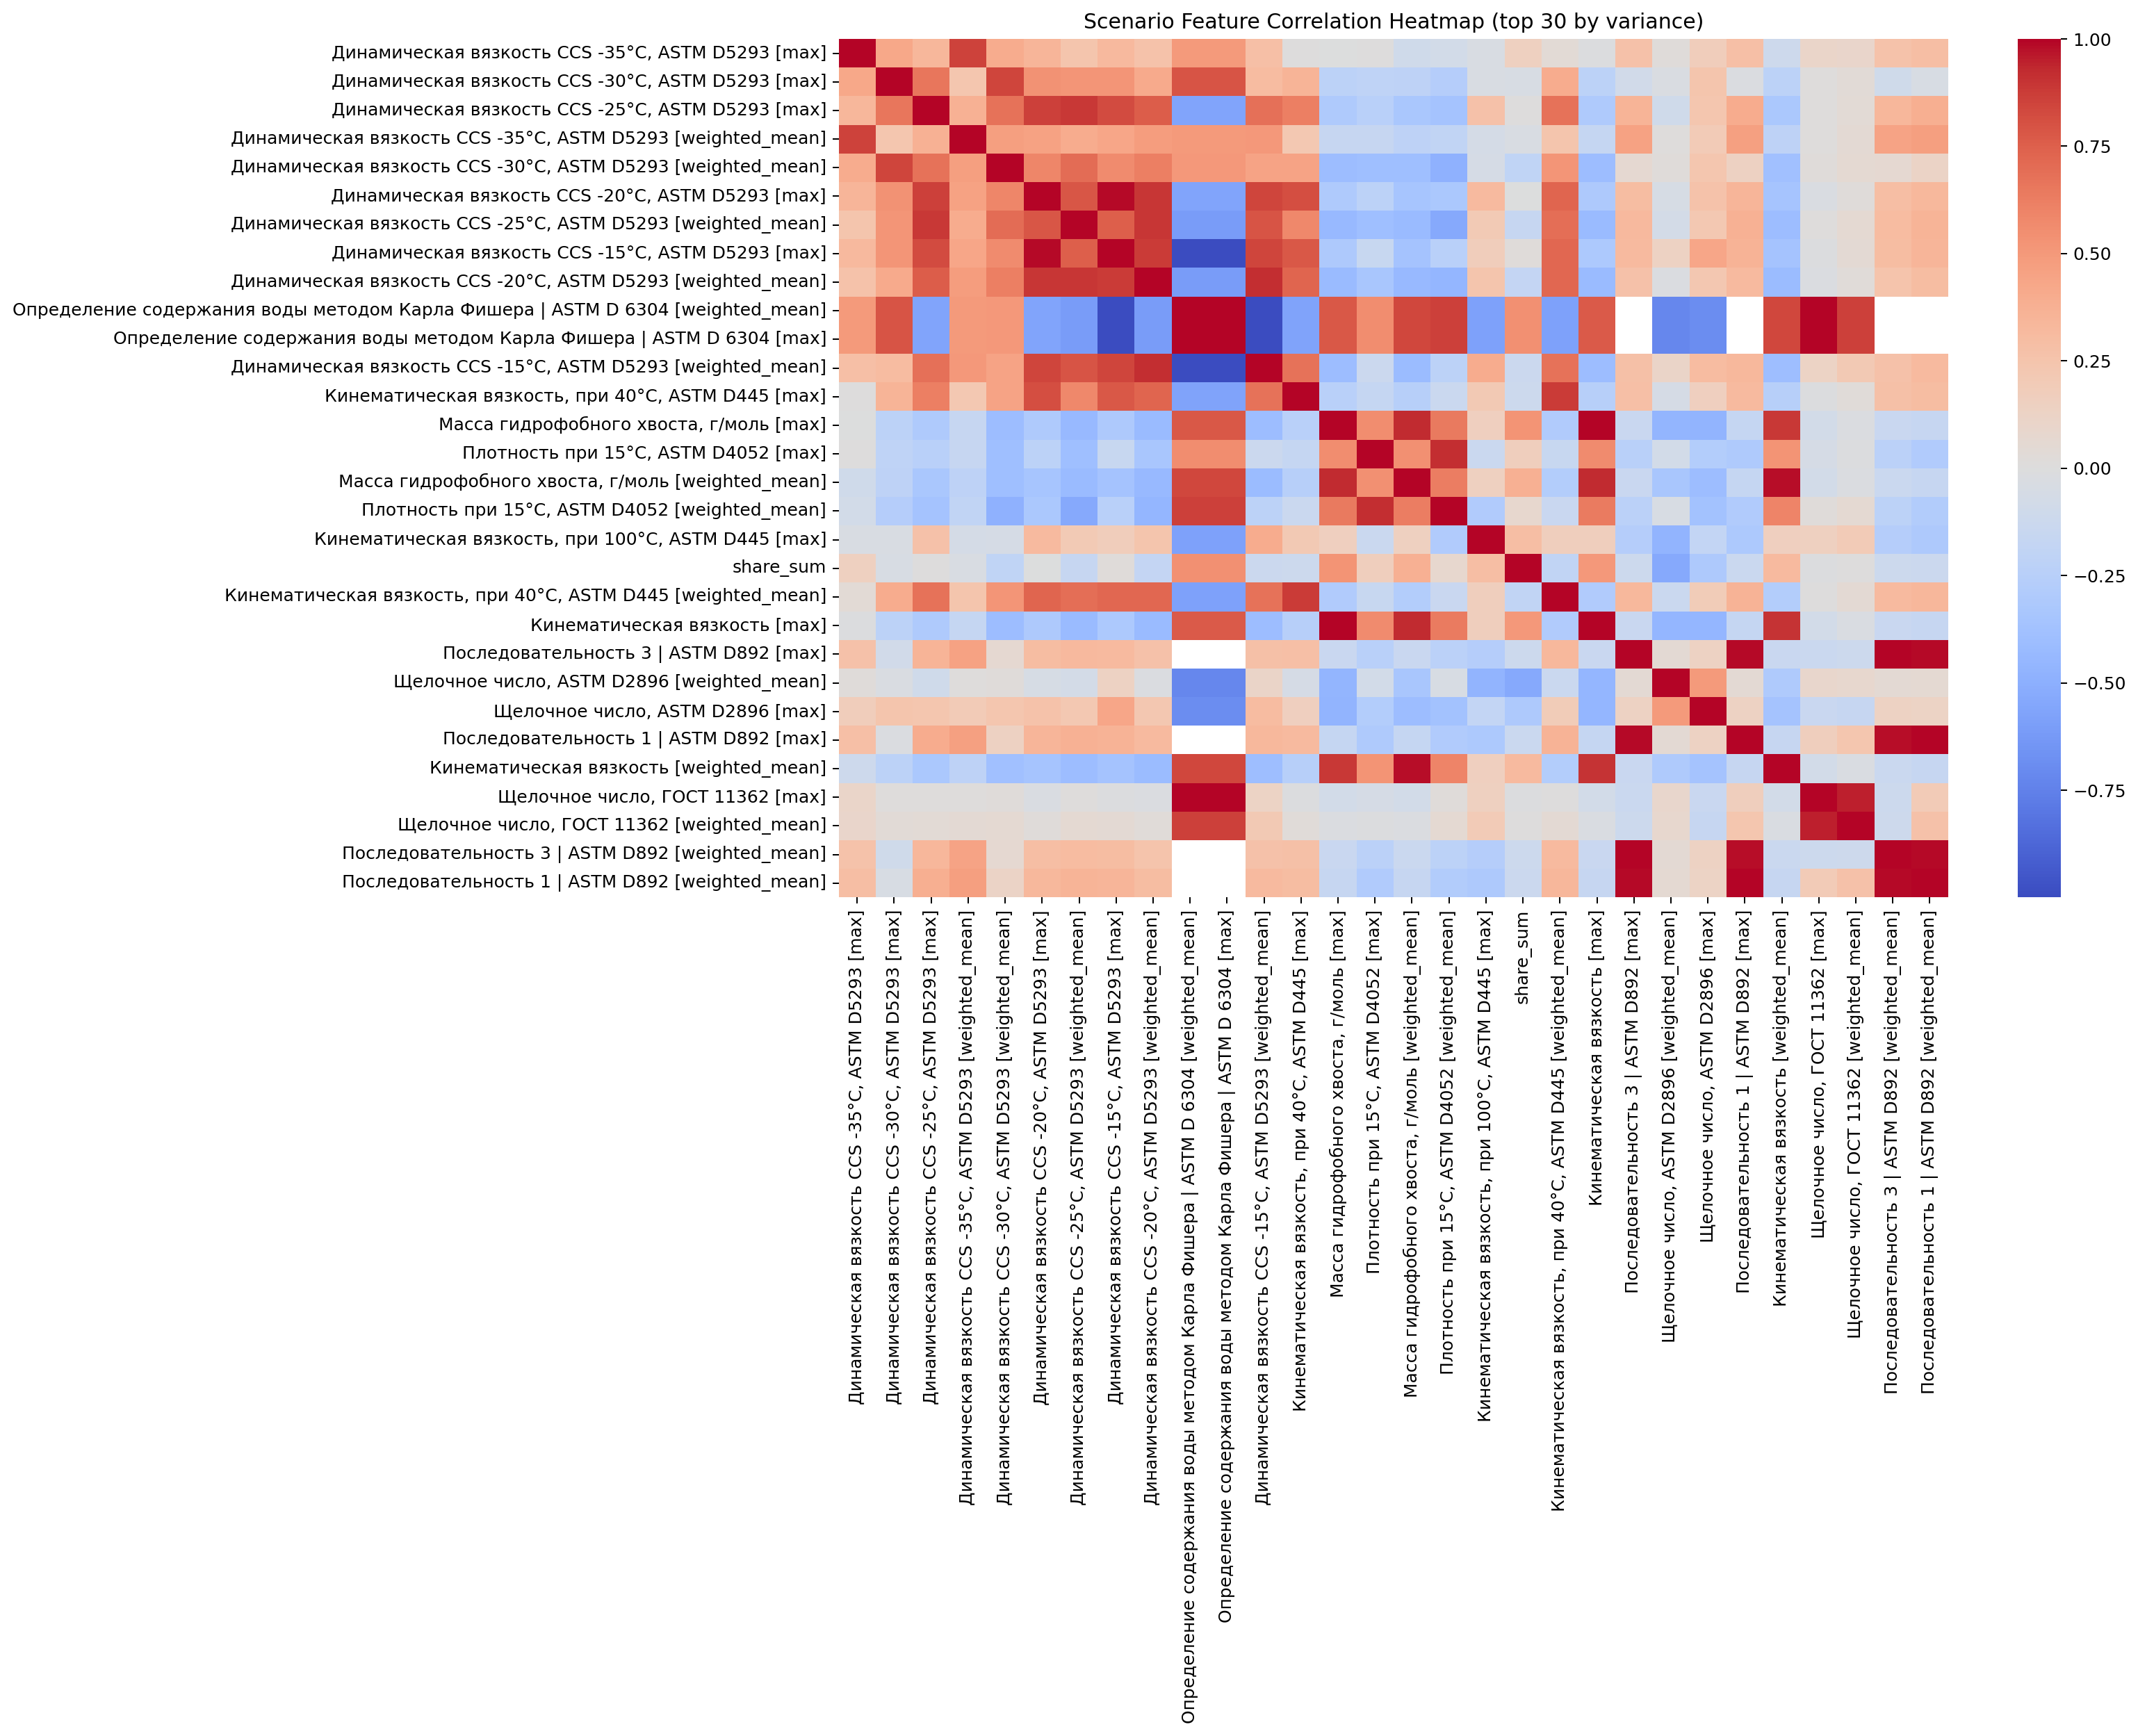

The file beside this chart, header and first rows:
, Динамическая вязкость CCS -35°C, ASTM D5…, Динамическая вязкость CCS -30°C, ASTM D5…, Динамическая вязкость CCS -25°C, ASTM D5…, Динамическая вязкость CCS -35°C, ASTM D5…, Динамическая вязкость CCS -30°C, ASTM D5…, Динамическая вязкость CCS -20°C, ASTM D5…, Динамическая вязкость CCS -25°C, ASTM D5…, Динамическая вязкость CCS -15°C, ASTM D5…, Динамическая вязкость CCS -20°C, ASTM D5…, Определение содержания воды методом Карл…, Определение содержания воды методом Карл…, Динамическая вязкость CCS -15°C, ASTM D5…, Кинематическая вязкость, при 40°C, ASTM …, Масса гидрофобного хвоста, г/моль [max], Плотность при 15°С, ASTM D4052 [max], Масса гидрофобного хвоста, г/моль [weigh…, Плотность при 15°С, ASTM D4052 [weighted…, Кинематическая вязкость, при 100°C, ASTM…, share_sum, Кинематическая вязкость, при 40°C, ASTM …, Кинематическая вязкость [max], Последовательность 3 | ASTM D892 [max], Щелочное число, ASTM D2896 [weighted_mea…
Динамическая вязкость CCS -35°C, ASTM D5…, 1.0, 0.4258, 0.3387, 0.8529, 0.3995, 0.3475, 0.2502, 0.321, 0.2585, 0.5, 0.5, 0.286, 0.006668, -0.001062, 0.003935, -0.09599, -0.08007, -0.03724, 0.1558, 0.0464, -0.01066, 0.2722, 0.01913
Динамическая вязкость CCS -30°C, ASTM D5…, 0.4258, 1.0, 0.6598, 0.2363, 0.8515, 0.5342, 0.5221, 0.5199, 0.4127, 0.7939, 0.7939, 0.3051, 0.3594, -0.2201, -0.21, -0.2176, -0.2689, -0.03331, -0.04182, 0.4015, -0.2252, -0.08883, -0.02526
Динамическая вязкость CCS -25°C, ASTM D5…, 0.3387, 0.6598, 1.0, 0.3703, 0.6727, 0.8603, 0.8878, 0.8269, 0.7588, -0.5631, -0.5631, 0.6849, 0.6245, -0.298, -0.248, -0.328, -0.3653, 0.2687, 0.005004, 0.6765, -0.2998, 0.3568, -0.1004
Динамическая вязкость CCS -35°C, ASTM D5…, 0.8529, 0.2363, 0.3703, 1.0, 0.4757, 0.4581, 0.4059, 0.432, 0.4803, 0.5, 0.5, 0.5015, 0.223, -0.163, -0.1571, -0.2141, -0.1926, -0.06907, -0.03437, 0.2494, -0.1651, 0.4544, 0.008228
Динамическая вязкость CCS -30°C, ASTM D5…, 0.3995, 0.8515, 0.6727, 0.4757, 1.0, 0.5912, 0.7024, 0.5691, 0.6209, 0.5049, 0.5049, 0.4522, 0.4485, -0.4102, -0.3957, -0.3963, -0.4915, -0.05459, -0.202, 0.5194, -0.4066, 0.07044, 0.0207
Динамическая вязкость CCS -20°C, ASTM D5…, 0.3475, 0.5342, 0.8603, 0.4581, 0.5912, 1.0, 0.7881, 0.9922, 0.8972, -0.5651, -0.5651, 0.8505, 0.8148, -0.3005, -0.226, -0.3499, -0.3264, 0.3172, -0.003574, 0.7288, -0.3065, 0.3035, -0.04779
Динамическая вязкость CCS -25°C, ASTM D5…, 0.2502, 0.5221, 0.8878, 0.4059, 0.7024, 0.7881, 1.0, 0.7554, 0.891, -0.61, -0.61, 0.7918, 0.5827, -0.4333, -0.3963, -0.4283, -0.5326, 0.2042, -0.1634, 0.6887, -0.4282, 0.3213, -0.07036
Динамическая вязкость CCS -15°C, ASTM D5…, 0.321, 0.5199, 0.8269, 0.432, 0.5691, 0.9922, 0.7554, 1.0, 0.8786, -0.9926, -0.9926, 0.8493, 0.7784, -0.3066, -0.1545, -0.3615, -0.2418, 0.1784, 0.02126, 0.7249, -0.3152, 0.3147, 0.1333
Динамическая вязкость CCS -20°C, ASTM D5…, 0.2585, 0.4127, 0.7588, 0.4803, 0.6209, 0.8972, 0.891, 0.8786, 1.0, -0.6117, -0.6117, 0.9203, 0.7288, -0.427, -0.3425, -0.4315, -0.4563, 0.2475, -0.1763, 0.7208, -0.4241, 0.2688, -0.02054
Определение содержания воды методом Карл…, 0.5, 0.7939, -0.5631, 0.5, 0.5049, -0.5651, -0.61, -0.9926, -0.6117, 1.0, 1, -0.9994, -0.5738, 0.7746, 0.561, 0.8363, 0.8612, -0.5835, 0.5419, -0.5809, 0.773, , -0.7201
Определение содержания воды методом Карл…, 0.5, 0.7939, -0.5631, 0.5, 0.5049, -0.5651, -0.61, -0.9926, -0.6117, 1, 1.0, -0.9994, -0.5738, 0.7746, 0.561, 0.8363, 0.8612, -0.5835, 0.5419, -0.5809, 0.773, , -0.7201
Динамическая вязкость CCS -15°C, ASTM D5…, 0.286, 0.3051, 0.6849, 0.5015, 0.4522, 0.8505, 0.7918, 0.8493, 0.9203, -0.9994, -0.9994, 1.0, 0.674, -0.4111, -0.1287, -0.4189, -0.2248, 0.4003, -0.1272, 0.6752, -0.4107, 0.2808, 0.1148
Кинематическая вязкость, при 40°C, ASTM …, 0.006668, 0.3594, 0.6245, 0.223, 0.4485, 0.8148, 0.5827, 0.7784, 0.7288, -0.5738, -0.5738, 0.674, 1.0, -0.2455, -0.1646, -0.2509, -0.1388, 0.2147, -0.1217, 0.8815, -0.2533, 0.2861, -0.05704
Масса гидрофобного хвоста, г/моль [max], -0.001062, -0.2201, -0.298, -0.163, -0.4102, -0.3005, -0.4333, -0.3066, -0.427, 0.7746, 0.7746, -0.4111, -0.2455, 1.0, 0.5614, 0.9235, 0.645, 0.16, 0.5256, -0.2927, 0.9931, -0.1445, -0.4648
Плотность при 15°С, ASTM D4052 [max], 0.003935, -0.21, -0.248, -0.1571, -0.3957, -0.226, -0.3963, -0.1545, -0.3425, 0.561, 0.561, -0.1287, -0.1646, 0.5614, 1.0, 0.5413, 0.9178, -0.1344, 0.1714, -0.15, 0.5656, -0.2424, -0.08526
Масса гидрофобного хвоста, г/моль [weigh…, -0.09599, -0.2176, -0.328, -0.2141, -0.3963, -0.3499, -0.4283, -0.3615, -0.4315, 0.8363, 0.8363, -0.4189, -0.2509, 0.9235, 0.5413, 1.0, 0.6316, 0.1528, 0.3817, -0.28, 0.9223, -0.146, -0.3374
Плотность при 15°С, ASTM D4052 [weighted…, -0.08007, -0.2689, -0.3653, -0.1926, -0.4915, -0.3264, -0.5326, -0.2418, -0.4563, 0.8612, 0.8612, -0.2248, -0.1388, 0.645, 0.9178, 0.6316, 1.0, -0.2904, 0.07845, -0.1432, 0.6397, -0.2317, -0.04191
Кинематическая вязкость, при 100°C, ASTM…, -0.03724, -0.03331, 0.2687, -0.06907, -0.05459, 0.3172, 0.2042, 0.1784, 0.2475, -0.5835, -0.5835, 0.4003, 0.2147, 0.16, -0.1344, 0.1528, -0.2904, 1.0, 0.2969, 0.1695, 0.1683, -0.2704, -0.4703
share_sum, 0.1558, -0.04182, 0.005004, -0.03437, -0.202, -0.003574, -0.1634, 0.02126, -0.1763, 0.5419, 0.5419, -0.1272, -0.1217, 0.5256, 0.1714, 0.3817, 0.07845, 0.2969, 1.0, -0.1874, 0.5003, -0.1202, -0.5313
Кинематическая вязкость, при 40°C, ASTM …, 0.0464, 0.4015, 0.6765, 0.2494, 0.5194, 0.7288, 0.6887, 0.7249, 0.7208, -0.5809, -0.5809, 0.6752, 0.8815, -0.2927, -0.15, -0.28, -0.1432, 0.1695, -0.1874, 1.0, -0.2963, 0.3285, -0.1385
Кинематическая вязкость [max], -0.01066, -0.2252, -0.2998, -0.1651, -0.4066, -0.3065, -0.4282, -0.3152, -0.4241, 0.773, 0.773, -0.4107, -0.2533, 0.9931, 0.5656, 0.9223, 0.6397, 0.1683, 0.5003, -0.2963, 1.0, -0.1443, -0.4542
Последовательность 3 | ASTM D892 [max], 0.2722, -0.08883, 0.3568, 0.4544, 0.07044, 0.3035, 0.3213, 0.3147, 0.2688, , , 0.2808, 0.2861, -0.1445, -0.2424, -0.146, -0.2317, -0.2704, -0.1202, 0.3285, -0.1443, 1.0, 0.05028
Щелочное число, ASTM D2896 [weighted_mea…, 0.01913, -0.02526, -0.1004, 0.008228, 0.0207, -0.04779, -0.07036, 0.1333, -0.02054, -0.7201, -0.7201, 0.1148, -0.05704, -0.4648, -0.08526, -0.3374, -0.04191, -0.4703, -0.5313, -0.1385, -0.4542, 0.05028, 1.0
Щелочное число, ASTM D2896 [max], 0.176, 0.2452, 0.24, 0.199, 0.2414, 0.2592, 0.2233, 0.4317, 0.2331, -0.6944, -0.6944, 0.31, 0.1636, -0.4729, -0.2807, -0.4123, -0.3671, -0.1817, -0.3089, 0.191, -0.4547, 0.1331, 0.4986
Последовательность 1 | ASTM D892 [max], 0.2887, -0.01743, 0.4053, 0.4686, 0.145, 0.3517, 0.3741, 0.3622, 0.3182, , , 0.3309, 0.3169, -0.1688, -0.3039, -0.1654, -0.2905, -0.3195, -0.1346, 0.3628, -0.1691, 0.9909, 0.05276
Кинематическая вязкость [weighted_mean], -0.116, -0.2213, -0.3276, -0.2145, -0.383, -0.3512, -0.4123, -0.3665, -0.4161, 0.8367, 0.8367, -0.4046, -0.2499, 0.8872, 0.5256, 0.9842, 0.6001, 0.1613, 0.3161, -0.2732, 0.9044, -0.1453, -0.2972
Щелочное число, ГОСТ 11362 [max], 0.1054, 0.01531, 0.009377, 0.01282, 0.01838, -0.02903, 0.01089, -0.008549, -0.02025, 1, 1, 0.1277, -0.01374, -0.08333, -0.05822, -0.07895, 0.01734, 0.1547, -0.01461, 0.00314, -0.08555, -0.1346, 0.08814
Щелочное число, ГОСТ 11362 [weighted_mea…, 0.09518, 0.03777, 0.04662, 0.05373, 0.05919, 0.01595, 0.05695, 0.05472, 0.03049, 0.8636, 0.8636, 0.216, 0.03093, -0.02246, -0.009362, -0.01796, 0.06073, 0.1973, 0.003189, 0.05248, -0.02632, -0.1234, 0.08557
Последовательность 3 | ASTM D892 [weight…, 0.2657, -0.09439, 0.3439, 0.4498, 0.06596, 0.2907, 0.3098, 0.3014, 0.258, , , 0.2694, 0.2746, -0.1424, -0.2294, -0.1391, -0.2193, -0.2686, -0.1199, 0.3133, -0.1422, 0.9941, 0.05258
Последовательность 1 | ASTM D892 [weight…, 0.2913, -0.04285, 0.388, 0.4703, 0.1194, 0.335, 0.3555, 0.346, 0.3013, , , 0.3142, 0.3014, -0.1629, -0.2965, -0.1585, -0.2834, -0.3098, -0.1248, 0.3435, -0.163, 0.9897, 0.06108
